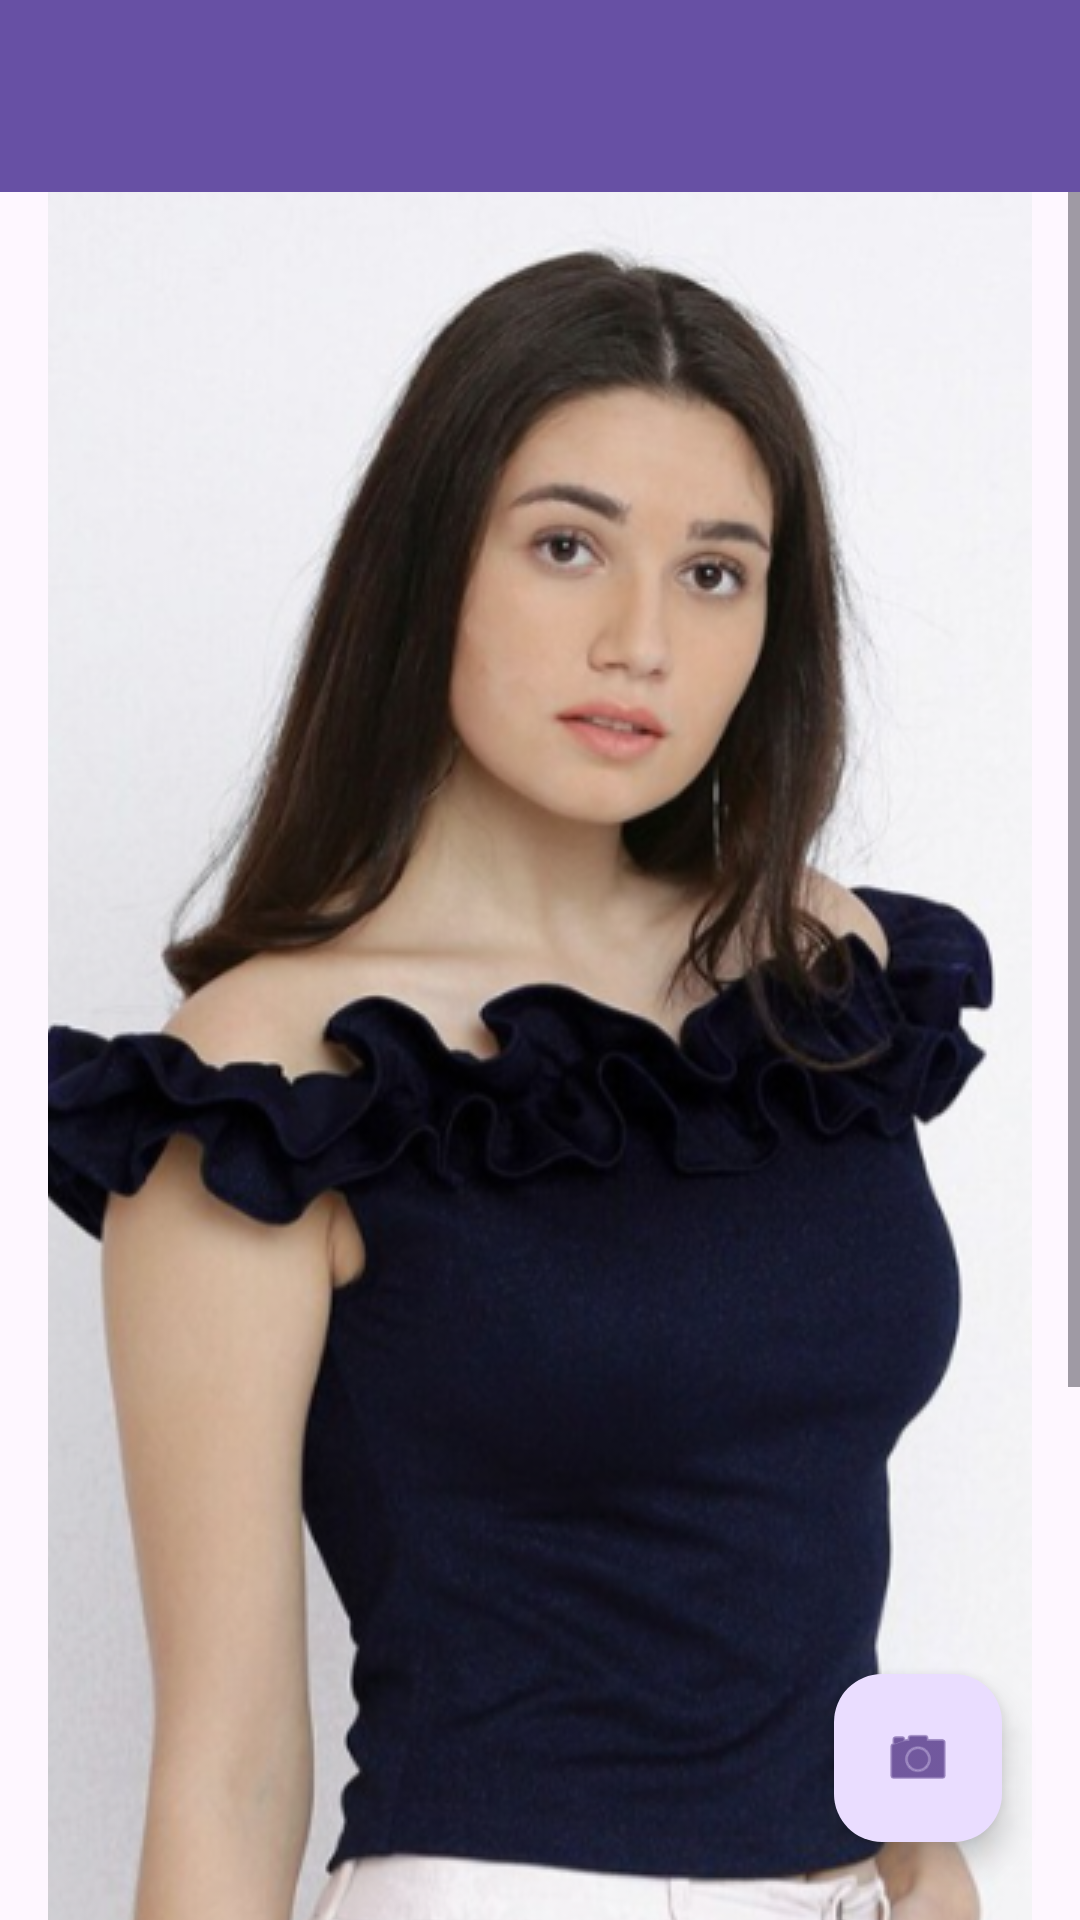

This screen was rendered from an Android layout file. Write that file and the resources it references.
<!-- AndroidManifest.xml: application theme Theme.Starlight_Innovators -->
<!-- res/layout/nextpage_layout.xml -->
<?xml version="1.0" encoding="utf-8"?>

<androidx.constraintlayout.widget.ConstraintLayout xmlns:android="http://schemas.android.com/apk/res/android"
    xmlns:tools="http://schemas.android.com/tools"
    android:layout_width="match_parent"
    android:layout_height="match_parent"
    xmlns:app="http://schemas.android.com/apk/res-auto"
    tools:context=".NextPageActivity">

    <androidx.appcompat.widget.Toolbar
        android:id="@+id/toolbar"
        app:layout_constraintTop_toTopOf="parent"
        android:layout_width="match_parent"
        android:layout_height="?attr/actionBarSize"
        android:background="?attr/colorPrimary"
        android:theme="@style/ThemeOverlay.AppCompat.ActionBar"
        android:popupTheme="@style/ThemeOverlay.AppCompat.Light" />

    <ScrollView
        android:id="@+id/scroll_view"
        android:layout_width="match_parent"
        android:layout_height="wrap_content"
        android:clipToPadding="false"
        android:paddingBottom="40dp"
        app:layout_constraintTop_toBottomOf="@id/toolbar"
        >

        <LinearLayout
            android:layout_width="match_parent"
            android:layout_height="wrap_content"
            android:layout_marginHorizontal="16dp"
            android:orientation="vertical">

            <RelativeLayout
                android:layout_width="wrap_content"
                android:layout_height="wrap_content">

                <ImageView
                    android:id="@+id/product_image"
                    android:layout_width="wrap_content"
                    android:layout_height="wrap_content"
                    android:scaleType="centerCrop"
                    android:src="@drawable/big_img3" />
            </RelativeLayout>

            <TextView
                android:id="@+id/product_name"
                android:layout_width="wrap_content"
                android:layout_height="wrap_content"
                android:layout_marginTop="16dp"
                android:text="Off-Shoulder Ruffles Top"
                android:textSize="20sp"
                android:textStyle="bold" />

            <TextView
                android:id="@+id/product_price"
                android:layout_width="wrap_content"
                android:layout_height="wrap_content"
                android:text="₹804"
                android:textSize="16sp"
                android:textStyle="bold" />


            <TextView
                android:id="@+id/select_size"
                android:layout_width="wrap_content"
                android:layout_height="wrap_content"
                android:layout_marginTop="16dp"
                android:text="Select Size"
                android:textSize="16sp"
                android:textStyle="bold" />

            <LinearLayout
                android:id="@+id/size_options"
                android:layout_width="wrap_content"
                android:layout_height="wrap_content"
                android:orientation="horizontal">

                <Button
                    android:id="@+id/size_small"
                    android:layout_width="wrap_content"
                    android:layout_height="wrap_content"
                    android:text="S" />

                <Button
                    android:id="@+id/size_medium"
                    android:layout_width="wrap_content"
                    android:layout_height="wrap_content"
                    android:text="M" />

                <Button
                    android:id="@+id/size_large"
                    android:layout_width="wrap_content"
                    android:layout_height="wrap_content"
                    android:text="L" />

                <Button
                    android:id="@+id/size_xlarge"
                    android:layout_width="wrap_content"
                    android:layout_height="wrap_content"
                    android:text="XL" />

            </LinearLayout>

            <TextView
                android:id="@+id/description_title"
                android:layout_width="wrap_content"
                android:layout_height="wrap_content"
                android:layout_marginTop="16dp"
                android:text="Description"
                android:textSize="16sp"
                android:textStyle="bold" />

            <TextView
                android:id="@+id/product_description"
                android:layout_width="wrap_content"
                android:layout_height="wrap_content"
                android:text="A classic hoodie that's built for everyday wear. Made from organic cotton, the loopback terry knit is designed for all-day comfort. Kangaroo pocket with secure internal storage." />

            <Button
                android:id="@+id/buy_now"
                android:layout_width="wrap_content"
                android:layout_height="wrap_content"
                android:layout_marginTop="16dp"
                android:text="Buy Now"
                android:textStyle="bold" />

            <TextView
                android:layout_width="wrap_content"
                android:layout_height="wrap_content"
                android:layout_marginTop="20dp"
                android:text=""
                android:textSize="16sp"
                android:textStyle="bold" />

        </LinearLayout>
    </ScrollView>

    <com.google.android.material.floatingactionbutton.FloatingActionButton
        android:layout_width="wrap_content"
        android:id="@+id/fabTryLens"
        android:layout_height="wrap_content"
        android:src="@android:drawable/ic_menu_camera"
        android:tintMode="src_in"
        app:layout_constraintBottom_toBottomOf="parent"
        app:layout_constraintEnd_toEndOf="parent"
        android:layout_margin="26dp"
        android:elevation="6dp"

        />
</androidx.constraintlayout.widget.ConstraintLayout>
<!-- resources referenced by this layout -->
<resources>
  <!-- drawable big_img3: png bitmap (drawable, 340473 bytes) -->
  <style name="Theme.Starlight_Innovators" parent="Base.Theme.Starlight_Innovators" />
  <style name="Base.Theme.Starlight_Innovators" parent="Theme.Material3.DayNight.NoActionBar">
          
          
      </style>
</resources>
